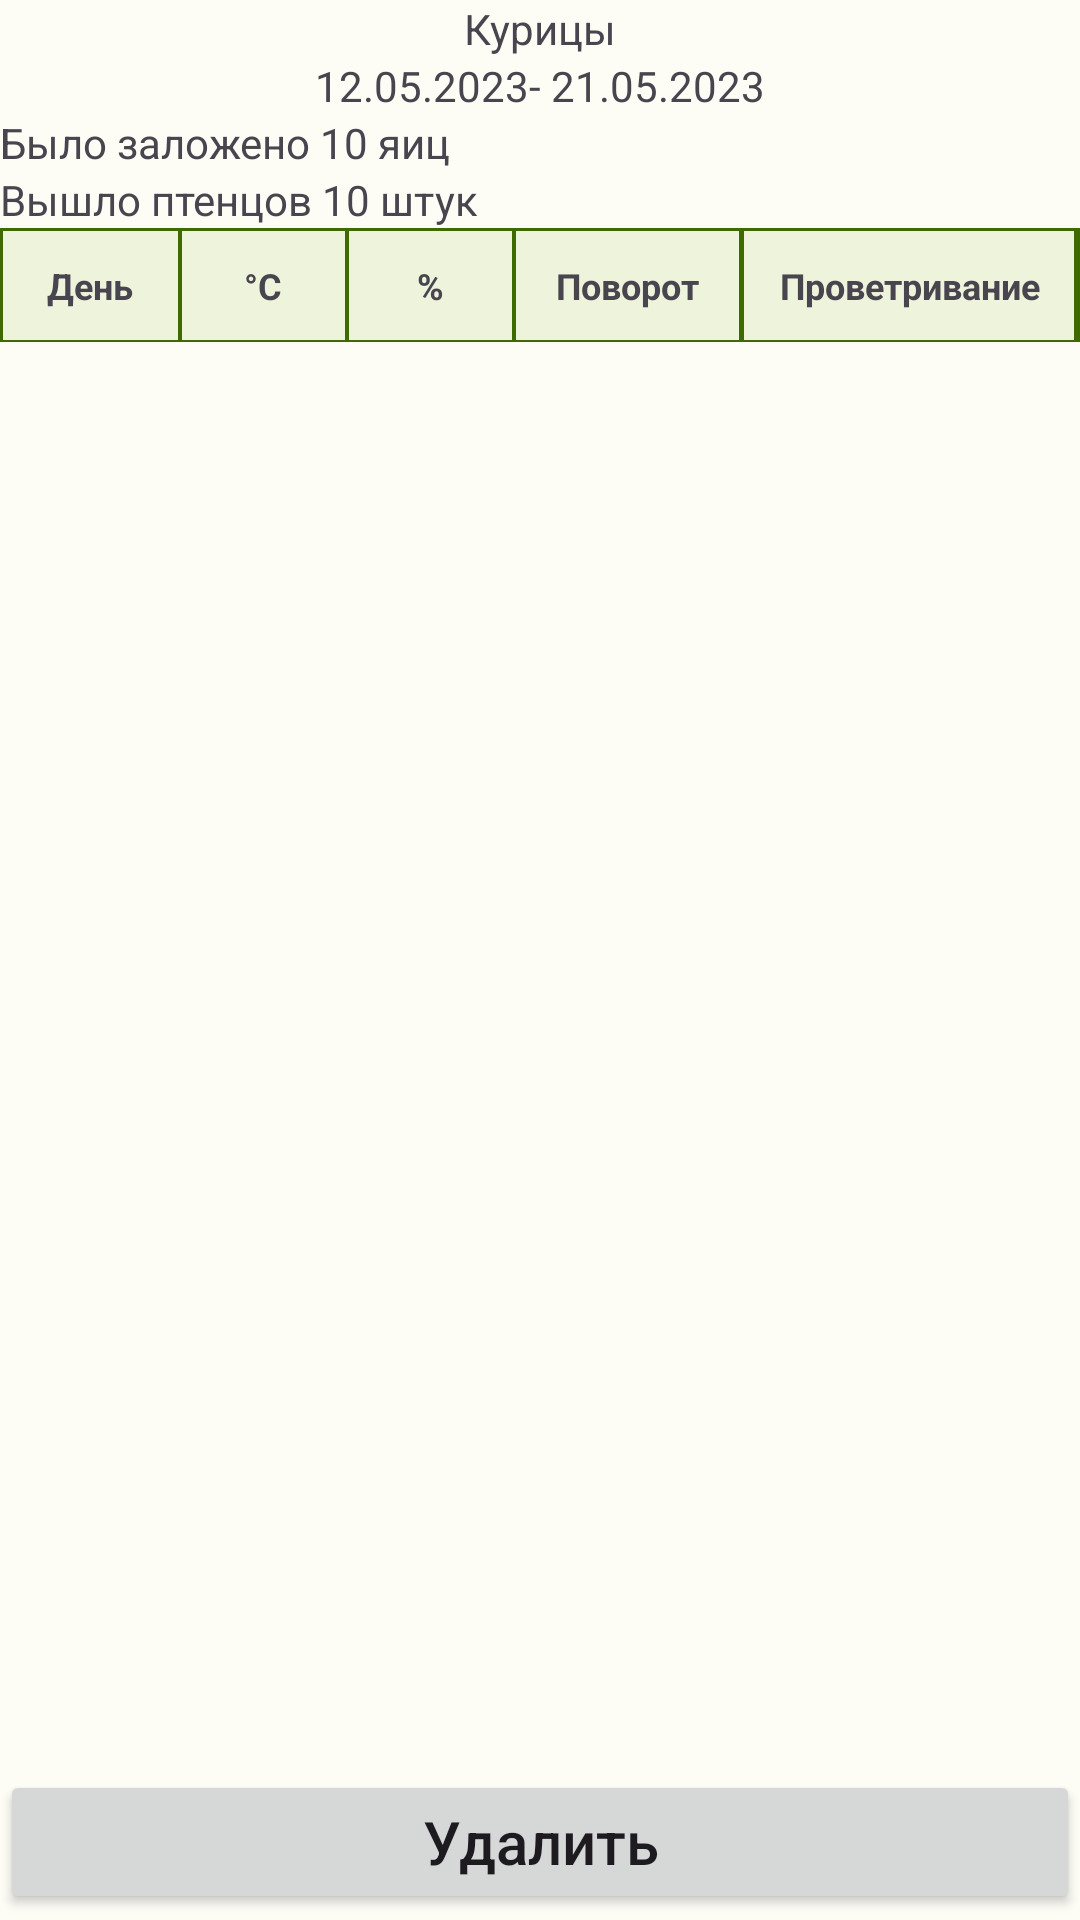

Reconstruct the res/layout file that produces this screen, plus the resources it refers to.
<!-- AndroidManifest.xml: application theme Theme.MyFerma -->
<!-- res/layout/fragment_now_arhive.xml -->
<?xml version="1.0" encoding="utf-8"?>
<androidx.constraintlayout.widget.ConstraintLayout xmlns:android="http://schemas.android.com/apk/res/android"
    xmlns:app="http://schemas.android.com/apk/res-auto"
    xmlns:tools="http://schemas.android.com/tools"
    android:layout_width="match_parent"
    android:layout_height="match_parent"
    android:background="?selectableItemBackground">

    <TableLayout
        android:id="@+id/tableLayout2"
        android:layout_width="match_parent"
        android:layout_height="match_parent"
        android:layout_marginBottom="50dp"
        android:stretchColumns="1,2,3,4"
        app:layout_constraintBottom_toTopOf="@+id/begin"
        tools:layout_editor_absoluteX="8dp">

        <TextView
            android:id="@+id/type"
            style="@style/TextAppearance.MyApp.DisplaySmall2"
            android:layout_width="wrap_content"
            android:layout_height="wrap_content"
            android:gravity="center"
            android:text="Курицы" />

        <TextView
            android:id="@+id/date"
            style="@style/TextAppearance.MyApp.DisplaySmall2"
            android:layout_width="wrap_content"
            android:layout_height="wrap_content"
            android:gravity="center"
            android:text="12.05.2023- 21.05.2023" />

        <TextView
            android:id="@+id/egg"
            style="@style/TextAppearance.MyApp.DisplaySmall2"
            android:layout_width="wrap_content"
            android:layout_height="wrap_content"
            android:text="Было заложено 10 яиц" />

        <TextView
            android:id="@+id/little_birds"
            style="@style/TextAppearance.MyApp.DisplaySmall2"
            android:layout_width="wrap_content"
            android:layout_height="wrap_content"
            android:text="Вышло птенцов 10 штук" />

        <TableRow android:background="#3E6A00">

            <TextView
                android:layout_width="29dp"
                android:layout_column="1"
                android:layout_marginLeft="1dp"
                android:layout_marginTop="1dp"
                android:layout_marginRight="0.5dp"
                android:layout_marginBottom="0.5dp"
                android:background="#EEF3DC"
                android:gravity="center"
                android:padding="10dp"
                android:text="День"
                android:textSize="12sp"
                android:textStyle="bold" />

            <TextView
                android:layout_width="25dp"
                android:layout_column="2"
                android:layout_marginLeft="0.5dp"
                android:layout_marginTop="1dp"
                android:layout_marginRight="0.5dp"
                android:layout_marginBottom="0.5dp"
                android:background="#EEF3DC"
                android:gravity="center"
                android:padding="10dp"
                android:text="°C"
                android:textSize="12sp"
                android:textStyle="bold" />

            <TextView
                android:layout_width="25dp"
                android:layout_column="3"
                android:layout_marginLeft="0.5dp"
                android:layout_marginTop="1dp"
                android:layout_marginRight="0.5dp"
                android:layout_marginBottom="0.5dp"
                android:background="#EEF3DC"
                android:gravity="center"
                android:padding="10dp"
                android:text="%"
                android:textSize="12sp"
                android:textStyle="bold" />

            <TextView
                android:layout_width="45dp"
                android:layout_column="4"
                android:layout_marginLeft="0.5dp"
                android:layout_marginTop="1dp"
                android:layout_marginRight="1dp"
                android:layout_marginBottom="0.5dp"
                android:background="#EEF3DC"
                android:gravity="center"
                android:padding="10dp"
                android:text="Поворот"
                android:textSize="12sp"
                android:textStyle="bold" />

            <TextView
                android:layout_width="110dp"
                android:layout_column="4"
                android:layout_marginLeft="0.5dp"
                android:layout_marginTop="1dp"
                android:layout_marginRight="1dp"
                android:layout_marginBottom="0.5dp"
                android:background="#EEF3DC"
                android:gravity="center"
                android:padding="10dp"
                android:text="Проветривание"
                android:textSize="12sp"
                android:textStyle="bold" />


        </TableRow>


        <androidx.recyclerview.widget.RecyclerView
            android:id="@+id/recyclerView"
            android:layout_width="wrap_content"
            android:layout_height="wrap_content" />

        <ImageView
            android:id="@+id/empty_imageview"
            android:layout_width="wrap_content"
            android:layout_height="wrap_content"
            android:layout_marginTop="230dp"
            android:alpha="0.1"
            android:visibility="gone"
            app:layout_constraintEnd_toEndOf="parent"
            app:layout_constraintStart_toStartOf="parent"
            app:layout_constraintTop_toTopOf="parent" />

        <TextView
            android:id="@+id/no_data"
            android:layout_width="wrap_content"
            android:layout_height="wrap_content"
            android:layout_marginTop="16dp"
            android:alpha="0.4"
            android:text="No Data."
            android:textSize="20sp"
            android:visibility="gone"
            app:layout_constraintEnd_toEndOf="parent"
            app:layout_constraintStart_toStartOf="parent"
            app:layout_constraintTop_toBottomOf="@+id/empty_imageview" />
    </TableLayout>

    <Button
        android:id="@+id/begin"
        android:layout_width="match_parent"
        android:layout_height="wrap_content"
        android:layout_gravity="center"
        android:layout_marginBottom="5dp"
        android:text="Удалить"
        android:textAllCaps="false"
        android:textSize="20sp"
        app:layout_constraintTop_toBottomOf="@+id/tableLayout2" />

</androidx.constraintlayout.widget.ConstraintLayout>
<!-- resources referenced by this layout -->
<resources>
  <style name="Theme.MyFerma" parent="Theme.Material3.Light.NoActionBar">
          
          <item name="colorPrimary">@color/md_theme_light_primary</item>
  
          <item name="colorOnPrimary">@color/md_theme_light_onPrimary</item>
  
          <item name="colorPrimaryContainer">@color/md_theme_light_primaryContainer</item>
  
          <item name="colorOnPrimaryContainer">@color/md_theme_light_onPrimaryContainer</item>
  
          <item name="colorSecondary">@color/md_theme_light_secondary</item>
  
          <item name="colorOnSecondary">@color/md_theme_light_onSecondary</item>
  
          <item name="colorSecondaryContainer">@color/md_theme_light_secondaryContainer</item>
  
          <item name="colorOnSecondaryContainer">@color/md_theme_light_onSecondaryContainer</item>
  
          <item name="colorTertiary">@color/md_theme_light_tertiary</item>
  
          <item name="colorOnTertiary">@color/md_theme_light_onTertiary</item>
  
          <item name="colorTertiaryContainer">@color/md_theme_light_tertiaryContainer</item>
  
          <item name="colorOnTertiaryContainer">@color/md_theme_light_onTertiaryContainer</item>
  
          <item name="colorError">@color/md_theme_light_error</item>
  
          <item name="colorErrorContainer">@color/md_theme_light_errorContainer</item>
  
          <item name="colorOnError">@color/md_theme_light_onError</item>
  
          <item name="colorOnErrorContainer">@color/md_theme_light_onErrorContainer</item>
  
          <item name="android:colorBackground">@color/md_theme_light_background</item>
  
          <item name="colorOnBackground">@color/md_theme_light_onBackground</item>
  
          <item name="colorSurface">@color/md_theme_light_surface</item>
  
          <item name="colorOnSurface">@color/md_theme_light_onSurface</item>
  
          <item name="colorSurfaceVariant">@color/md_theme_light_surfaceVariant</item>
  
          <item name="colorOnSurfaceVariant">@color/md_theme_light_onSurfaceVariant</item>
  
          <item name="colorOutline">@color/md_theme_light_outline</item>
  
          <item name="colorOnSurfaceInverse">@color/md_theme_light_inverseOnSurface</item>
  
          <item name="colorSurfaceInverse">@color/md_theme_light_inverseSurface</item>
  
          <item name="colorPrimaryInverse">@color/md_theme_light_inversePrimary</item>
          
          <item name="android:statusBarColor">?attr/colorPrimaryVariant</item>
          
      </style>
  <color name="md_theme_light_primary">#3E6A00</color>
  <color name="md_theme_light_onPrimary">#FFFFFF</color>
  <color name="md_theme_light_primaryContainer">#B9F474</color>
  <color name="md_theme_light_onPrimaryContainer">#0F2000</color>
  <color name="md_theme_light_secondary">#576249</color>
  <color name="md_theme_light_onSecondary">#FFFFFF</color>
  <color name="md_theme_light_secondaryContainer">#DBE7C8</color>
  <color name="md_theme_light_onSecondaryContainer">#151E0B</color>
  <color name="md_theme_light_tertiary">#386663</color>
  <color name="md_theme_light_onTertiary">#FFFFFF</color>
  <color name="md_theme_light_tertiaryContainer">#BBECE8</color>
  <color name="md_theme_light_onTertiaryContainer">#00201E</color>
  <color name="md_theme_light_error">#BA1A1A</color>
  <color name="md_theme_light_errorContainer">#FFDAD6</color>
  <color name="md_theme_light_onError">#FFFFFF</color>
  <color name="md_theme_light_onErrorContainer">#410002</color>
  <color name="md_theme_light_background">#FDFCF5</color>
  <color name="md_theme_light_onBackground">#1B1C18</color>
  <color name="md_theme_light_surface">#FDFCF5</color>
  <color name="md_theme_light_onSurface">#1B1C18</color>
  <color name="md_theme_light_surfaceVariant">#E1E4D5</color>
  <color name="md_theme_light_onSurfaceVariant">#44483D</color>
  <color name="md_theme_light_outline">#75796C</color>
  <color name="md_theme_light_inverseOnSurface">#F2F1E9</color>
  <color name="md_theme_light_inverseSurface">#30312C</color>
  <color name="md_theme_light_inversePrimary">#9ED75B</color>
</resources>
